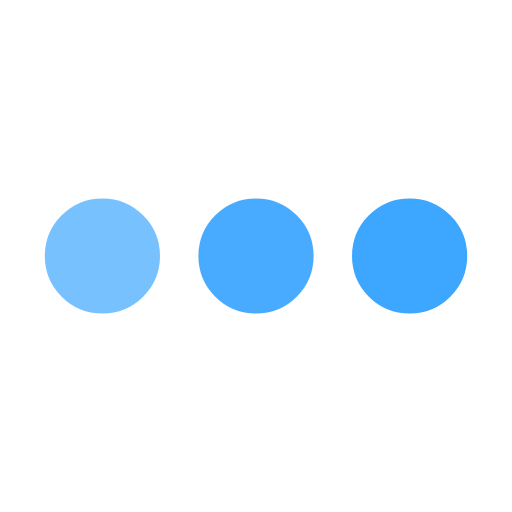
t = 0.00 s
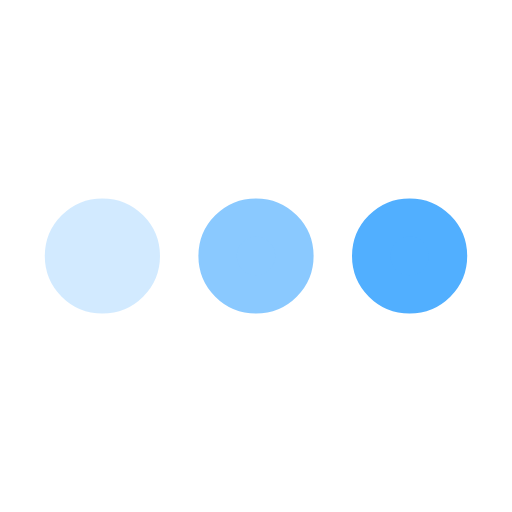
t = 0.25 s
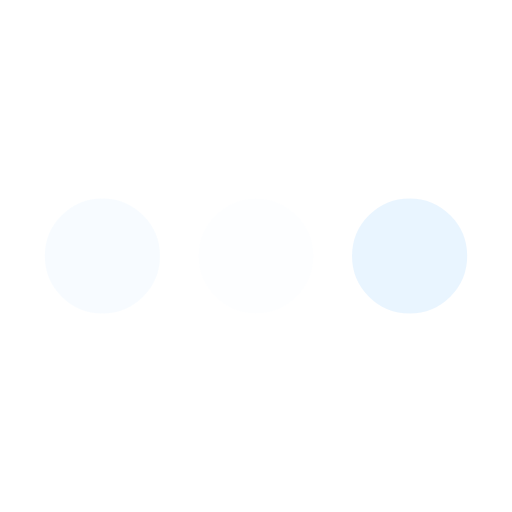
t = 0.75 s
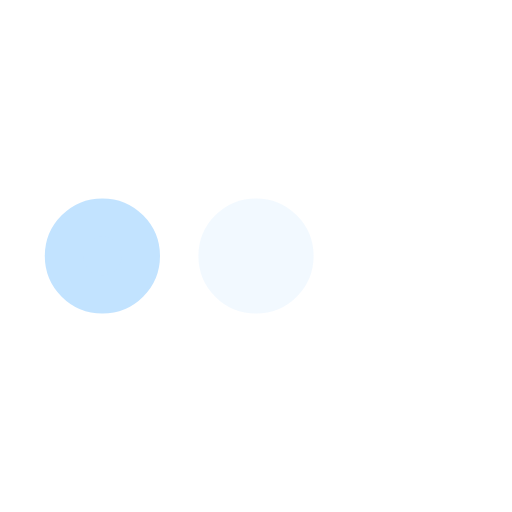
t = 1.00 s
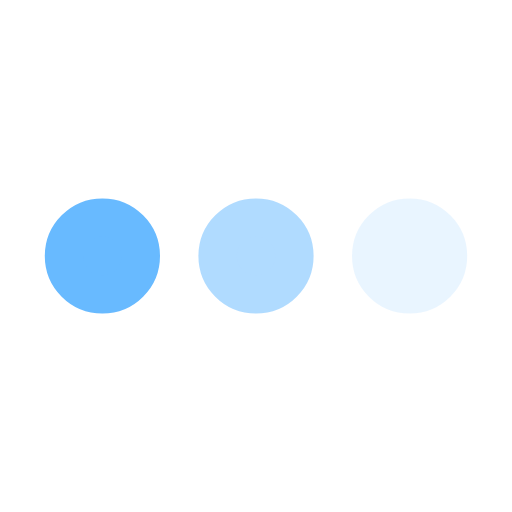
t = 1.25 s
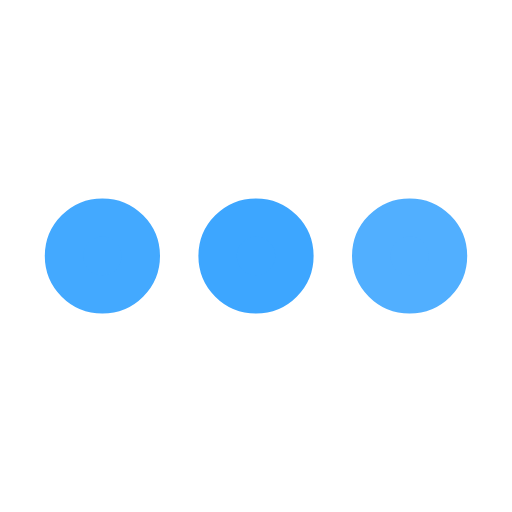
t = 1.75 s

The animated SVG that drew these frames (rendered in a browser with its animation timeline set to each time). Animation: 3 SMIL elements (animate=3); one cycle of 2.00 s, repeats indefinitely.

<svg xmlns='http://www.w3.org/2000/svg' viewBox='0 0 200 200'><circle fill='#3DA6FF' stroke='#3DA6FF' stroke-width='15' r='15' cx='40' cy='100'><animate attributeName='opacity' calcMode='spline' dur='2' values='1;0;1;' keySplines='.5 0 .5 1;.5 0 .5 1' repeatCount='indefinite' begin='-.4'></animate></circle><circle fill='#3DA6FF' stroke='#3DA6FF' stroke-width='15' r='15' cx='100' cy='100'><animate attributeName='opacity' calcMode='spline' dur='2' values='1;0;1;' keySplines='.5 0 .5 1;.5 0 .5 1' repeatCount='indefinite' begin='-.2'></animate></circle><circle fill='#3DA6FF' stroke='#3DA6FF' stroke-width='15' r='15' cx='160' cy='100'><animate attributeName='opacity' calcMode='spline' dur='2' values='1;0;1;' keySplines='.5 0 .5 1;.5 0 .5 1' repeatCount='indefinite' begin='0'></animate></circle></svg>
